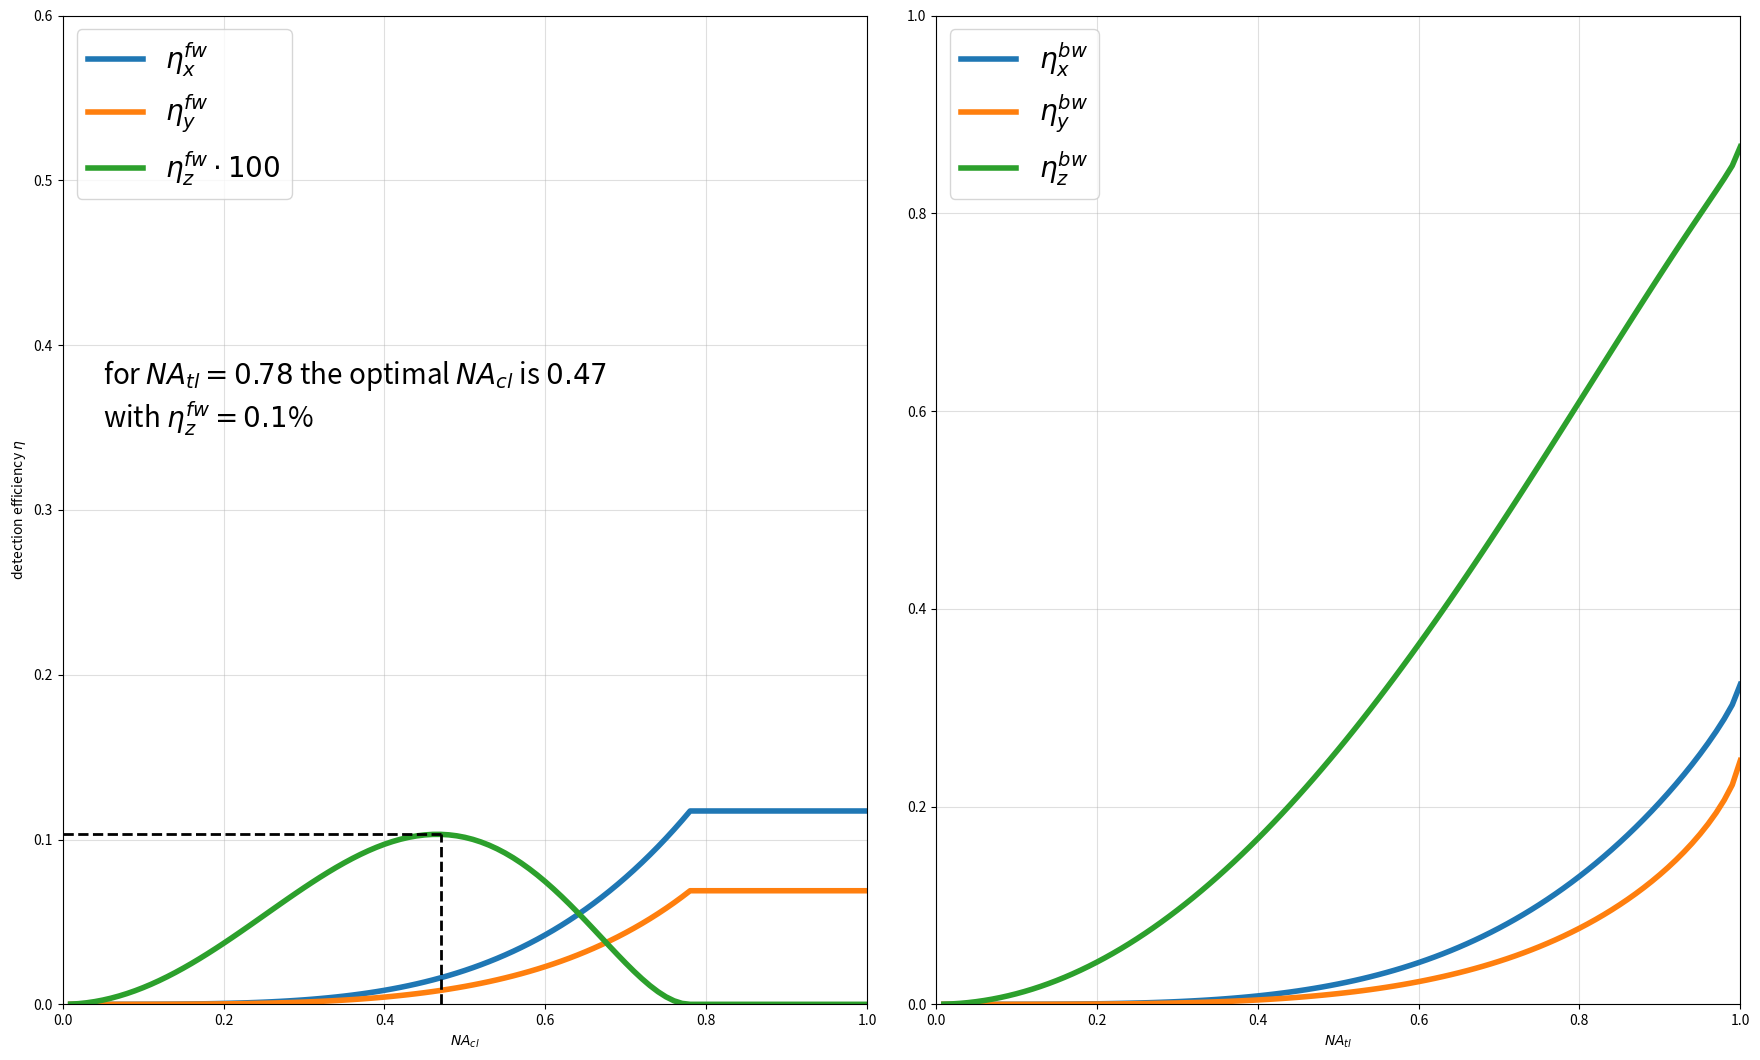

Write Python code to recreate this figure.
import numpy as np
import matplotlib.pyplot as plt
from scipy import integrate
from matplotlib import cm

#This script evaluates the detection efficiency for foward and baward detection of a levitated dieletic in a focused EM field.
# [redacted]

NA_tl = 0.78 #trapping lens NA

NA_cl_array = np.linspace(0.01,1,100)  
NA_tl_array = np.linspace(0.01,1,100)

n_fw = np.zeros([3,len(NA_cl_array)])
n_bw = np.zeros([3,len(NA_tl_array)])

#forward
for i in range(len(NA_cl_array)):
    
    if NA_cl_array[i] > NA_tl:
        
        n_fw[0,i] = n_fw[0,i-1]
        n_fw[1,i] = n_fw[1,i-1]
        n_fw[2,i] = n_fw[2,i-1]
        
    else:
    
        #evaluating the geometric parameter A
        theta_tl = np.arcsin(NA_tl)
        C = 2*(8/15 - np.cos(theta_tl)**(3/2)/3 - np.cos(theta_tl)**(5/2)/5)
        D = 2*(12/35 - np.cos(theta_tl)**(5/2)/5 - np.cos(theta_tl)**(7/2)/7)
        A = D/C
        
        #evaluating B_fw to calculate the foward detection efficienty
        theta_cl = np.linspace(0,np.arcsin(NA_cl_array[i]),1000)
        s = np.sin(theta_cl)
        c = np.cos(theta_cl)
        Bx_integrand = s*np.sqrt(c)*s*(1+2*c)/3 
        By_integrand = s*np.sqrt(c)*s*(2+c)/3
        Bz_integrand = s*np.sqrt(c)*np.pi*(c-A)*(1+c)/4
        
        Bx_fw = integrate.trapezoid(Bx_integrand,theta_cl)
        By_fw = integrate.trapezoid(By_integrand,theta_cl)
        Bz_fw = integrate.trapezoid(Bz_integrand,theta_cl)
        
        n_fw[0,i] = (30*Bx_fw**2)/(np.pi**2*NA_cl_array[i]**2)
        n_fw[1,i] = (15*By_fw**2)/(np.pi**2*NA_cl_array[i]**2)
        n_fw[2,i] = (1/(1+2.5*A**2))*((15*Bz_fw**2)/(np.pi**2*NA_cl_array[i]**2))


#backward
for i in range(len(NA_tl_array)):
    
    #evaluating the geometric parameter A
    theta_tl = np.arcsin(NA_tl_array[i])
    C = 2*(8/15 - np.cos(theta_tl)**(3/2)/3 - np.cos(theta_tl)**(5/2)/5)
    D = 2*(12/35 - np.cos(theta_tl)**(5/2)/5 - np.cos(theta_tl)**(7/2)/7)
    A = D/C
    
    #evaluating B_bw to calculate the backward detection efficienty
    integrationLimit = np.linspace(0,theta_tl,1000)
    s = np.sin(integrationLimit)
    c = np.cos(integrationLimit)
    Bx_integrand = s*np.sqrt(c)*s*(1+2*c)/3 
    By_integrand = s*np.sqrt(c)*s*(2+c)/3
    Bz_integrand = (np.pi/2)*s*np.sqrt(c)*(1+c)*c
    
    Bx_bw = integrate.trapezoid(Bx_integrand,integrationLimit)
    By_bw = integrate.trapezoid(By_integrand,integrationLimit)
    Bz_bw = integrate.trapezoid(Bz_integrand,integrationLimit)
    
    n_bw[0,i] = (30*Bx_bw**2)/(np.pi**2*NA_tl_array[i]**2)
    n_bw[1,i] = (15*By_bw**2)/(np.pi**2*NA_tl_array[i]**2)
    n_bw[2,i] = (1/(1+2.5*A**2))*((15*Bz_bw**2)/(np.pi**2*NA_tl_array[i]**2))

#determining max value of foward z efficiency and for which NA_cl value it is achieved
max_n_fw_z = np.max(n_fw[2,:])

for i in range(len(NA_cl_array)):
    
    if n_fw[2,i] >= max_n_fw_z:
        
        NA_cl_max = NA_cl_array[i]
        break
    
evenly_spaced_interval = np.linspace(0, 1, 10)
colors = [cm.viridis(x) for x in evenly_spaced_interval]

fig, ax = plt.subplots(1,2, figsize=(18,11), sharex=False)
    
plt.rcParams.update({'font.size': 20})
plt.rcParams["axes.linewidth"] = 1

ax[0].plot(NA_cl_array,n_fw[0,:], label = r"$\eta_x^{fw}$", alpha = 1,lw = 4)
ax[0].plot(NA_cl_array,n_fw[1,:], label = r"$\eta_y^{fw}$", alpha = 1,lw = 4)
ax[0].plot(NA_cl_array,n_fw[2,:]*100, label = r"$\eta_z^{fw}\cdot 100$", alpha = 1,lw = 4)
ax[0].plot(np.linspace(0,NA_cl_max,100),np.ones(100)*max_n_fw_z*100, "--", color = 'k', lw = 2)
ax[0].plot(np.ones(100)*NA_cl_max,np.linspace(0,max_n_fw_z,100)*100, "--", color = 'k', lw = 2)
ax[0].set(xlabel=r'$NA_{cl}$')
ax[0].set(ylabel= r'detection efficiency $\eta$')
ax[0].grid(alpha = 0.4)
ax[0].legend(loc = 'upper left')
ax[0].set(title = "")
ax[0].set_xlim(0,1)
ax[0].set_ylim(0,0.6)
ax[0].text(0.05, 0.35, r"for $NA_{tl} = $"+"${:2.4g}$".format(NA_tl)+\
" the optimal $NA_{cl}$ is "+"${:2.4g}$".format(NA_cl_max)+"\nwith "+\
"$\eta_z^{fw} = $"+"${:2.2g}$".format(max_n_fw_z*100)+"%", fontsize=20)
#ax.ticklabel_format(axis="x", style="sci", scilimits=(0,0))

ax[1].plot(NA_tl_array,n_bw[0,:], label = r"$\eta_x^{bw}$", alpha = 1,lw = 4)
ax[1].plot(NA_tl_array,n_bw[1,:], label = r"$\eta_y^{bw}$", alpha = 1,lw = 4)
ax[1].plot(NA_tl_array,n_bw[2,:], label = r"$\eta_z^{bw}$", alpha = 1,lw = 4)
ax[1].set(xlabel=r'$NA_{tl}$')
#ax[1].set(ylabel= r'detection efficiency $\eta$')
ax[1].grid(alpha = 0.4)
ax[1].legend(loc = 'upper left')
ax[1].set(title = "")
ax[1].set_xlim(0,1)
ax[1].set_ylim(0,1)

fig.tight_layout()
fig.subplots_adjust(hspace=0.1)
